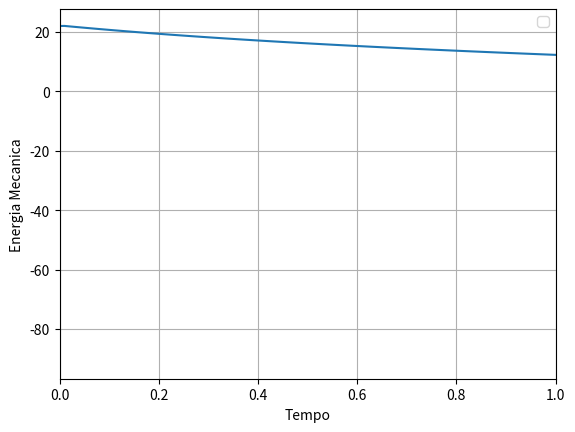

The script that saved this image:
# -*- coding: utf-8 -*-
"""
Created on Thu Jun  2 23:22:26 2022

[redacted]
"""

import matplotlib.pyplot as plt
import numpy as np

dt = 0.01
g = 9.8
v0 = 100/3.6
vt = 100/3.6
ang = 10/180*np.pi
m = 57/1000
t = np.arange(0,10+dt,dt)

x0 = 0
y0 = 0
vx0 = v0*np.cos(ang)
vy0 = v0*np.sin(ang)

Em0 = m*g*y0 + 0.5*m*v0**2

x = np.zeros(t.size)
y = np.zeros(t.size)
vx = np.zeros(t.size)
vy = np.zeros(t.size)
Em = np.zeros(t.size)

x[0] = x0
y[0] = y0
vx[0] = vx0
vy[0] = vy0
Em[0] = Em0

D = g / vt**2

print("No instante: Inicial -> Em: " + str(Em0))
#metodo de Euler
for i in range(0, t.size-1):
        v = np.sqrt(vx[i]**2+vy[i]**2)
        
        ax = -D * vx[i] * abs(v) 
        ay = - g - D * vy[i] * abs(v)
        
        vx[i+1] = vx[i] + ax * dt
        vy[i+1] = vy[i] + ay * dt
        
        x[i+1] = x[i] + vx[i] * dt # posiçao no instante
        y[i+1] = y[i] + vy[i] * dt # posiçao no instante
        
        
        Em[i+1] = m*g*y[i+1] + 0.5*m*v**2
        


t = t[:i+2]
x = x[:i+2]
y = y[:i+2]
vx = vx[:i+2]
vy = vy[:i+2]
Em = Em[:i+2]

plt.xlim([0,1])
plt.plot(t, Em)
plt.xlabel("Tempo")
plt.ylabel("Energia Mecanica")


print("em t0:", str(Em[np.where(t == 0)]))
print("em t1:", str(Em[np.where(t == 0.4)]))
print("em t2:", str(Em[np.where(t == 0.8)]))
plt.grid()
plt.legend()